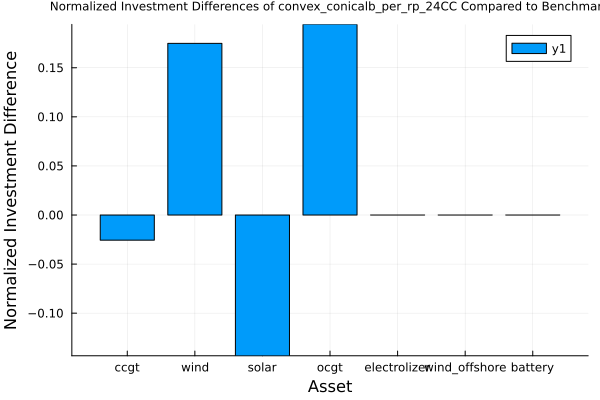

Source data for this figure (header and first rows):
asset, benchmark_solution, approximation_solution, diff
ccgt, 1.125, 1.096, -0.02564
wind, 2.66, 3.125, 0.1748
solar, 0.6142, 0.5261, -0.1434
ocgt, 0.0, 0.1942, 0.1942
electrolizer, 1.0, 1.0, 0.0
wind_offshore, 0.0, 0.0, 0.0
battery, 0.0, 0.0, 0.0
